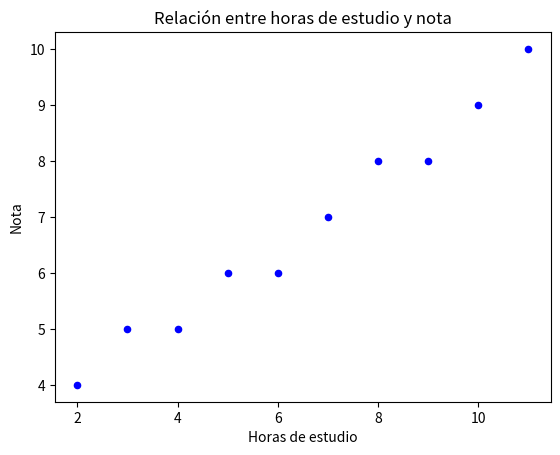

Here is the Python script that generated this plot:

import pandas as pd
import matplotlib.pyplot as plt
data = {
"HorasEstudio": [2, 3, 4, 5, 6, 7, 8, 9, 10, 11],
"Nota": [4, 5, 5, 6, 6, 7, 8, 8, 9, 10]
}
df = pd.DataFrame(data)

# Gráfico de dispersión
df.plot(kind="scatter", x="HorasEstudio", y="Nota", color="blue")
plt.title("Relación entre horas de estudio y nota")
plt.xlabel("Horas de estudio")
plt.ylabel("Nota")
plt.show()
